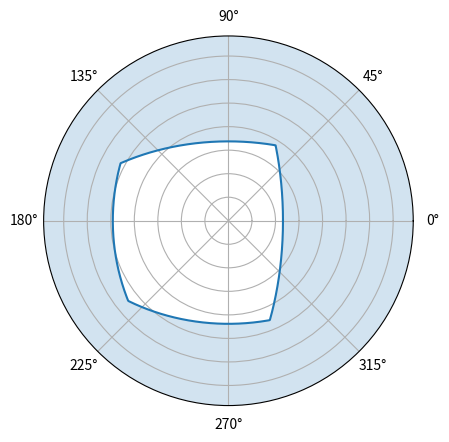

Reproduce this figure in Python.
import numpy as np
# import cupy as np
from numpy.typing import NDArray
from typing import Tuple

def select_lines(
        theta: NDArray[np.float64],
        lines: NDArray[np.float64],
        pos: Tuple[float, float] = (0, 0),
        max_dist = np.inf
    ) -> Tuple[NDArray[np.float64], NDArray[np.bool_]]:
    """
    Select lines based on the given angles.
    # Parameters:
    - theta: array of angles with shape (m,).
      Each element shound be in range [0, pi)
    - lines: array with shape (n, 6) where each row represents  
      a line defined by two points (x1, y1, z1, x2, y2, z2).
    # Returns:
    - selected_lines: array with shape (n_, 6) where each row is from `lines`.
    - selected_mask: boolean array with shape (n_, m) indicating whether  
      each angle in `theta` falls within the angle range of each line.
    """
    xa, ya, xb, yb = (
        lines[:, 0] - pos[0], lines[:, 1] - pos[1],
        lines[:, 3] - pos[0], lines[:, 4] - pos[1]
    )
    lines = lines[
        ((xb * ya) != (xa * yb)) &
        (np.minimum(np.hypot(xa, ya), np.hypot(xb, yb)) < max_dist)
    ].copy()
    del xa, ya, xb, yb
    lines[:, (0, 3)] -= pos[0]
    lines[:, (1, 4)] -= pos[1]

    theta_a = np.arctan2(lines[:, 1], lines[:, 0])
    theta_b = np.arctan2(lines[:, 4], lines[:, 3])

    mask = theta_a > theta_b
    theta_a[mask], theta_b[mask] = theta_b[mask], theta_a[mask]

    mask = (theta_b - theta_a) < np.pi
    theta = np.expand_dims(theta, axis=0).repeat(lines.shape[0], axis=0)

    theta[mask, :] -= theta_a[mask, np.newaxis]
    theta_b[mask] -= theta_a[mask]

    mask = ~mask
    theta[mask, :] -= theta_b[mask, np.newaxis]
    theta_b[mask] = 2 * np.pi + theta_a[mask] - theta_b[mask]

    theta = np.fmod(np.fmod(theta, np.pi) + np.pi, np.pi)

    return lines, theta <= theta_b[:, np.newaxis]


def calc_alpha(
    theta: NDArray[np.float64],
    lines: NDArray[np.float64],
    selected: NDArray[np.bool_]
) -> Tuple[NDArray[np.float64], NDArray[np.float64]]:
    """
    Calculate angle of elevation based on theta and selected lines.
    # Parameters:
    - theta: array of angles with shape (m,).
      Each element shound be in range [0, pi)
    - lines: array with shape (n, 6) where each row represents  
      a line defined by two points (x1, y1, z1, x2, y2, z2).
    - selected: boolean array with shape (n, m) indicating whether  
      each angle in `theta` falls within the angle range of each line.
    # Returns:
    - alpha_1: shape (m,) array of angles of elevation  
      with respect to `theta`.
    - alpha_2: shape (m,) array of angles of elevation  
      with respect to `theta - pi`.
    """
    alphas = selected * (
        np.arctan((
            (lines[:, 1] * lines[:, 5] - lines[:, 4] * lines[:, 2])
                .reshape((-1, 1))
            @ np.cos(theta).reshape((1, -1)) +
            (lines[:, 3] * lines[:, 2] - lines[:, 0] * lines[:, 5])
                .reshape((-1, 1))
            @ np.sin(theta).reshape((1, -1))
        ) / (lines[:, 3] * lines[:, 1] - lines[:, 0] * lines[:, 4])
                .reshape(-1, 1))
    )

    alpha_1: NDArray[np.float64] = np.maximum(alphas.max(axis=0), 0)
    alpha_2: NDArray[np.float64] = np.maximum(-alphas.min(axis=0), 0)
    return alpha_1, alpha_2


if __name__ == "__main__":
    lines = np.array([
        #  xa,   ya,   za,   xb,   yb,  zb
        [ 1.0,  1.0,  1.0, -1.0,  1.0, 1.0],
        [-1.0,  1.0,  1.0, -1.0, -1.0, 1.0],
        [-1.0, -1.0,  1.0,  1.0, -1.0, 1.0],
        [ 1.0, -1.0,  1.0,  1.0,  1.0, 1.0],
    ])

    theta = np.linspace(0, np.pi, num=500, endpoint=False)

    selected_lines, selected = select_lines(theta, lines, pos=(0.5, 0.2))
    a1, a2 = calc_alpha(theta, selected_lines, selected)

    import matplotlib.pyplot as plt
    fig, ax = plt.subplots(subplot_kw={'projection': 'polar'})
    ax.yaxis.set_major_formatter("")
    x = np.concatenate((theta, (theta - np.pi), [theta[0]]), axis=0)
    y= np.concatenate((np.pi/2 - a1, np.pi/2 - a2, [np.pi/2 - a1[0]]), axis=0)
    ax.plot(x, y)
    ax.fill_between(x, y, np.pi/2, alpha=0.2)
    ax.set_ylim(0, np.pi / 2)
    plt.show()